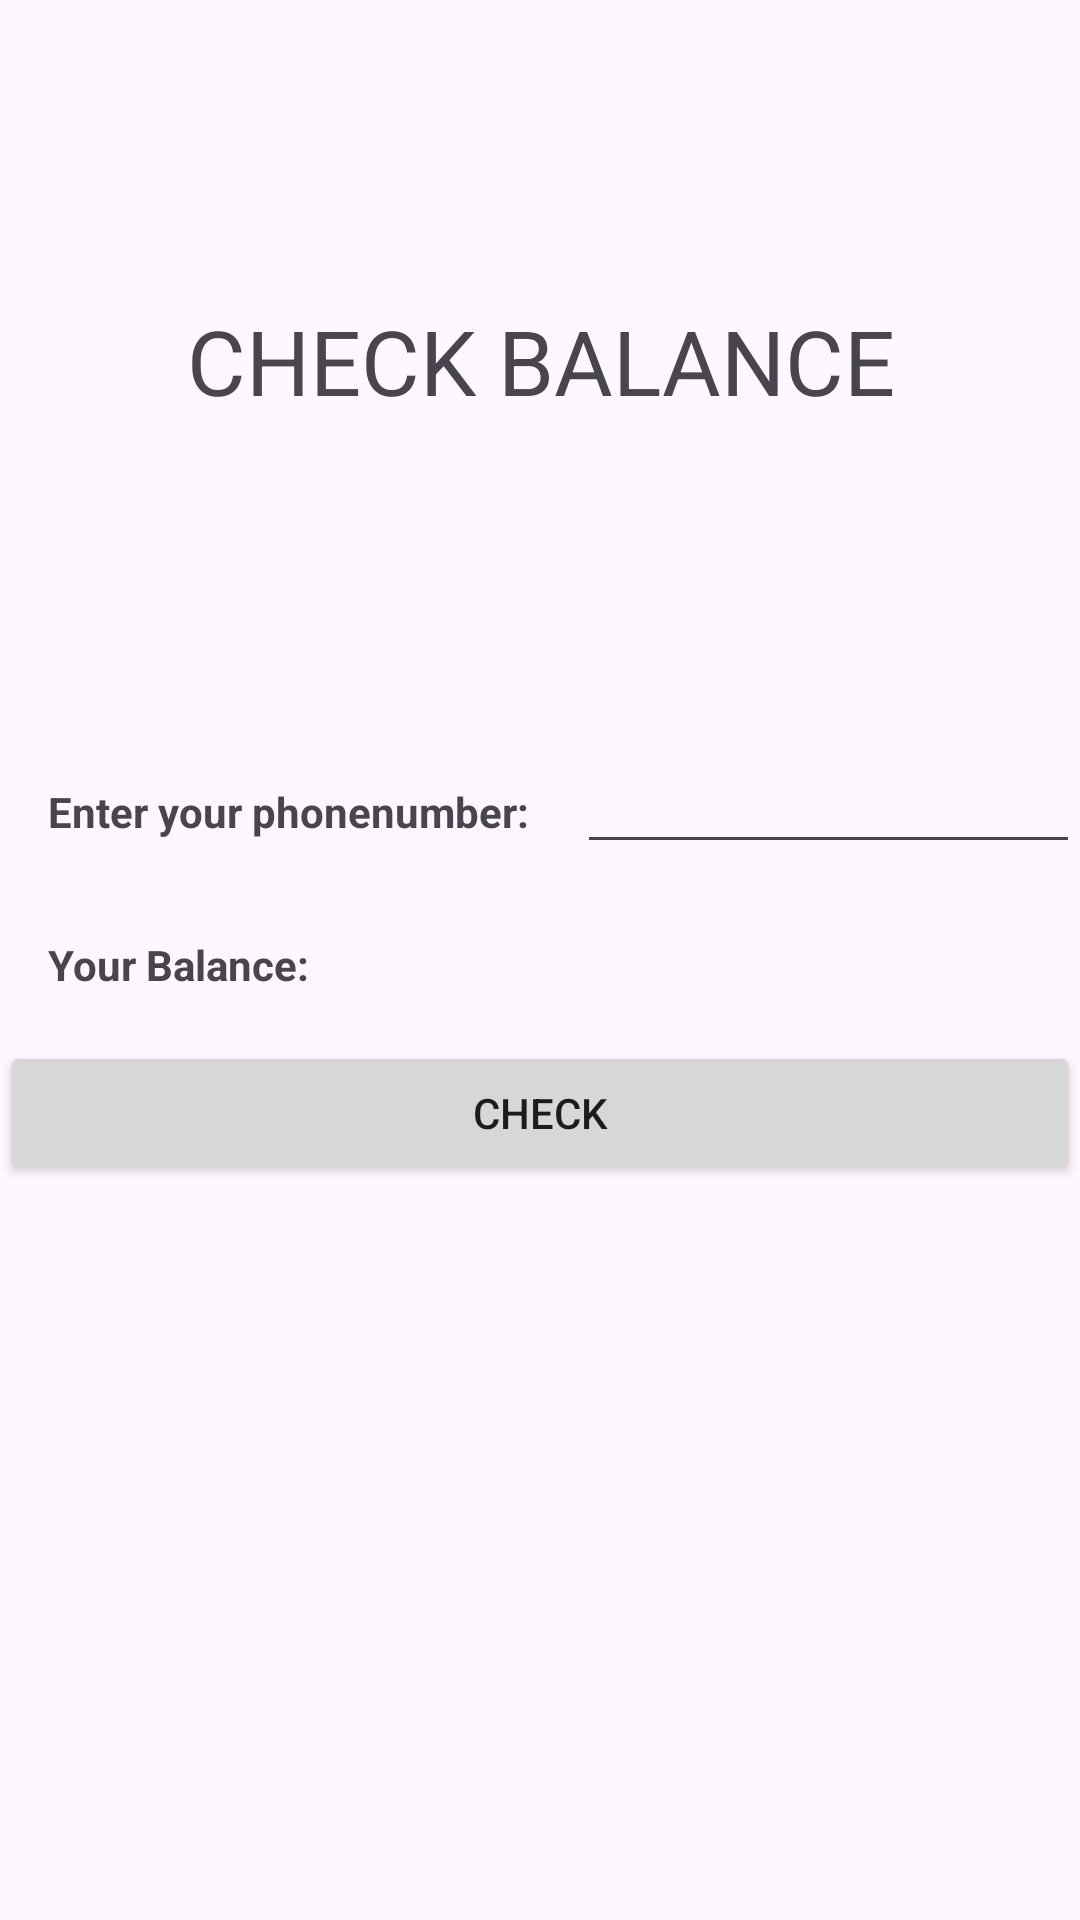

This screen was rendered from an Android layout file. Write that file and the resources it references.
<!-- AndroidManifest.xml: application theme Theme.Banking_project -->
<!-- res/layout/activity_balance.xml -->
<?xml version="1.0" encoding="utf-8"?>
<RelativeLayout xmlns:android="http://schemas.android.com/apk/res/android"
    xmlns:app="http://schemas.android.com/apk/res-auto"
    xmlns:tools="http://schemas.android.com/tools"
    android:layout_width="match_parent"
    android:layout_height="match_parent"
    tools:context=".BalanceActivity">

    <TextView
        android:layout_width="match_parent"
        android:layout_height="wrap_content"
        android:id="@+id/CheckBalance"
        android:gravity="center"
        android:text="CHECK BALANCE"
        android:paddingVertical="100dp"
        android:textSize="30dp"
        />
    <TableLayout
        android:layout_width="match_parent"
        android:layout_height="wrap_content"
        android:layout_centerInParent="true"
        android:stretchColumns="1">
        <TableRow>
            <TextView
                android:layout_width="wrap_content"
                android:layout_height="wrap_content"
                android:text="Enter your phonenumber:"
                android:padding="16dp"
                android:textStyle="bold"
                android:id="@+id/t1"
                />
            <EditText
                android:layout_width="100dp"
                android:layout_height="wrap_content"
                android:layout_below="@+id/CheckBalance"
                android:id="@+id/phno"
                />
        </TableRow>
        <TableRow>
            <TextView
                android:layout_width="wrap_content"
                android:layout_height="wrap_content"
                android:text="Your Balance:"
                android:padding="16dp"
                android:textStyle="bold"
                android:id="@+id/t2"
                />
            <TextView
                android:layout_height="match_parent"
                android:layout_width="match_parent"
                android:id="@+id/balance"
                android:padding="16dp"
                android:textStyle="bold"
                />
        </TableRow>
        <TableRow>
            <Button
                android:layout_span="2"
                android:layout_width="wrap_content"
                android:layout_height="wrap_content"
                android:text="Check"
                android:id="@+id/clickme"
                />
        </TableRow>
    </TableLayout>
</RelativeLayout>
<!-- resources referenced by this layout -->
<resources>
  <style name="Theme.Banking_project" parent="Base.Theme.Banking_project" />
  <style name="Base.Theme.Banking_project" parent="Theme.Material3.DayNight.NoActionBar">
          
          
      </style>
</resources>
